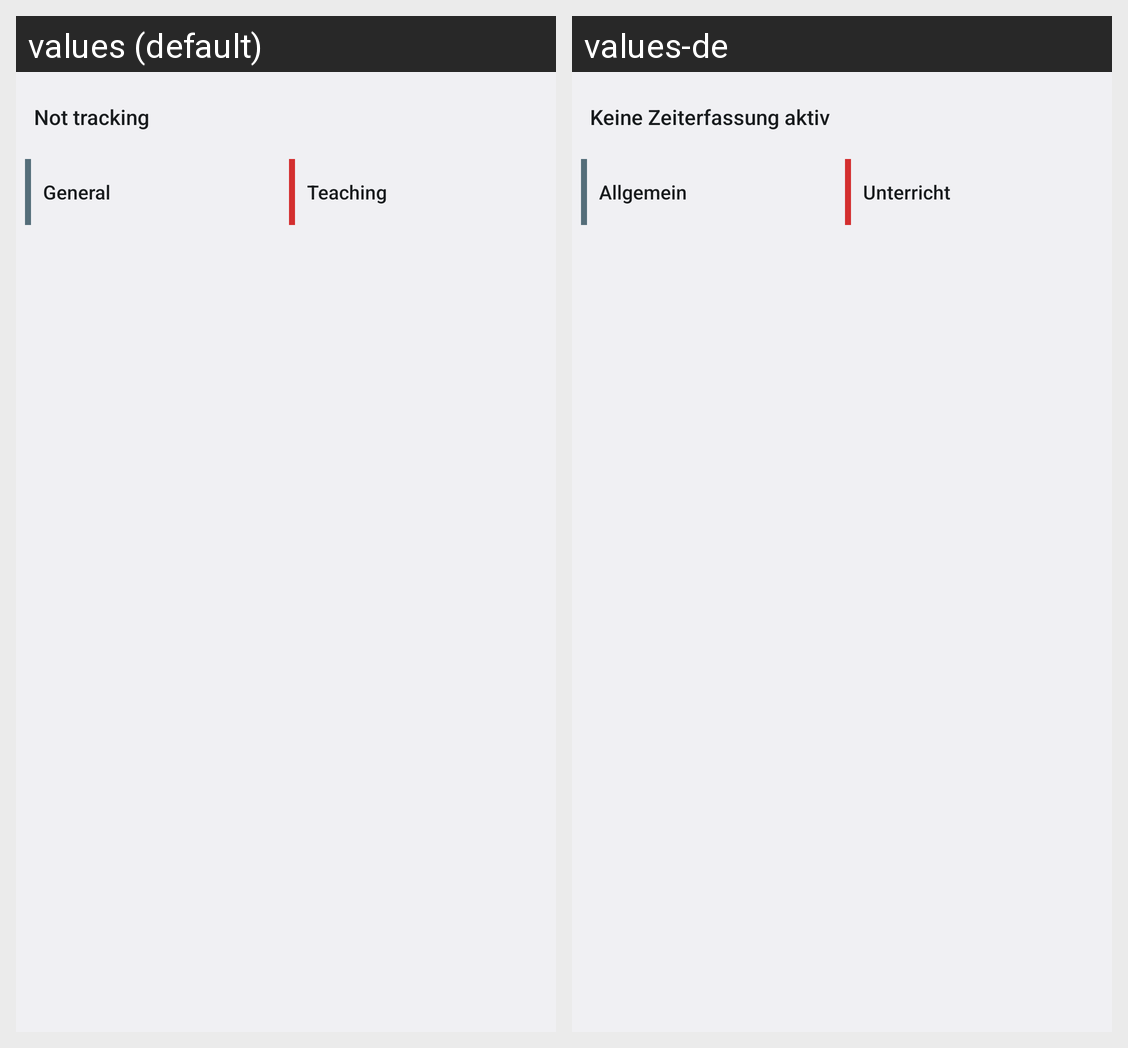

Locale-by-locale string values for the Android screen shown in this grid:
Android screen res/layout/widget_preview.xml rendered under 2 locales, left to right: values (default), values-de. Device: Nexus 5 (rendered at 1080×1920; each locale shown at half size, 540×960, under a caption strip naming it); theme Theme.LehrZeit.
Strings drawn on this screen, with the default value and each locale's value (text and hints the layout hard-codes, and strings that could not be matched under every locale, appear in the picture but are not listed):

track_idle_title
  values: Not tracking
  values-de: Keine Zeiterfassung aktiv

activity_general
  values: General
  values-de: Allgemein

widget_preview_activity
  values: Teaching
  values-de: Unterricht
